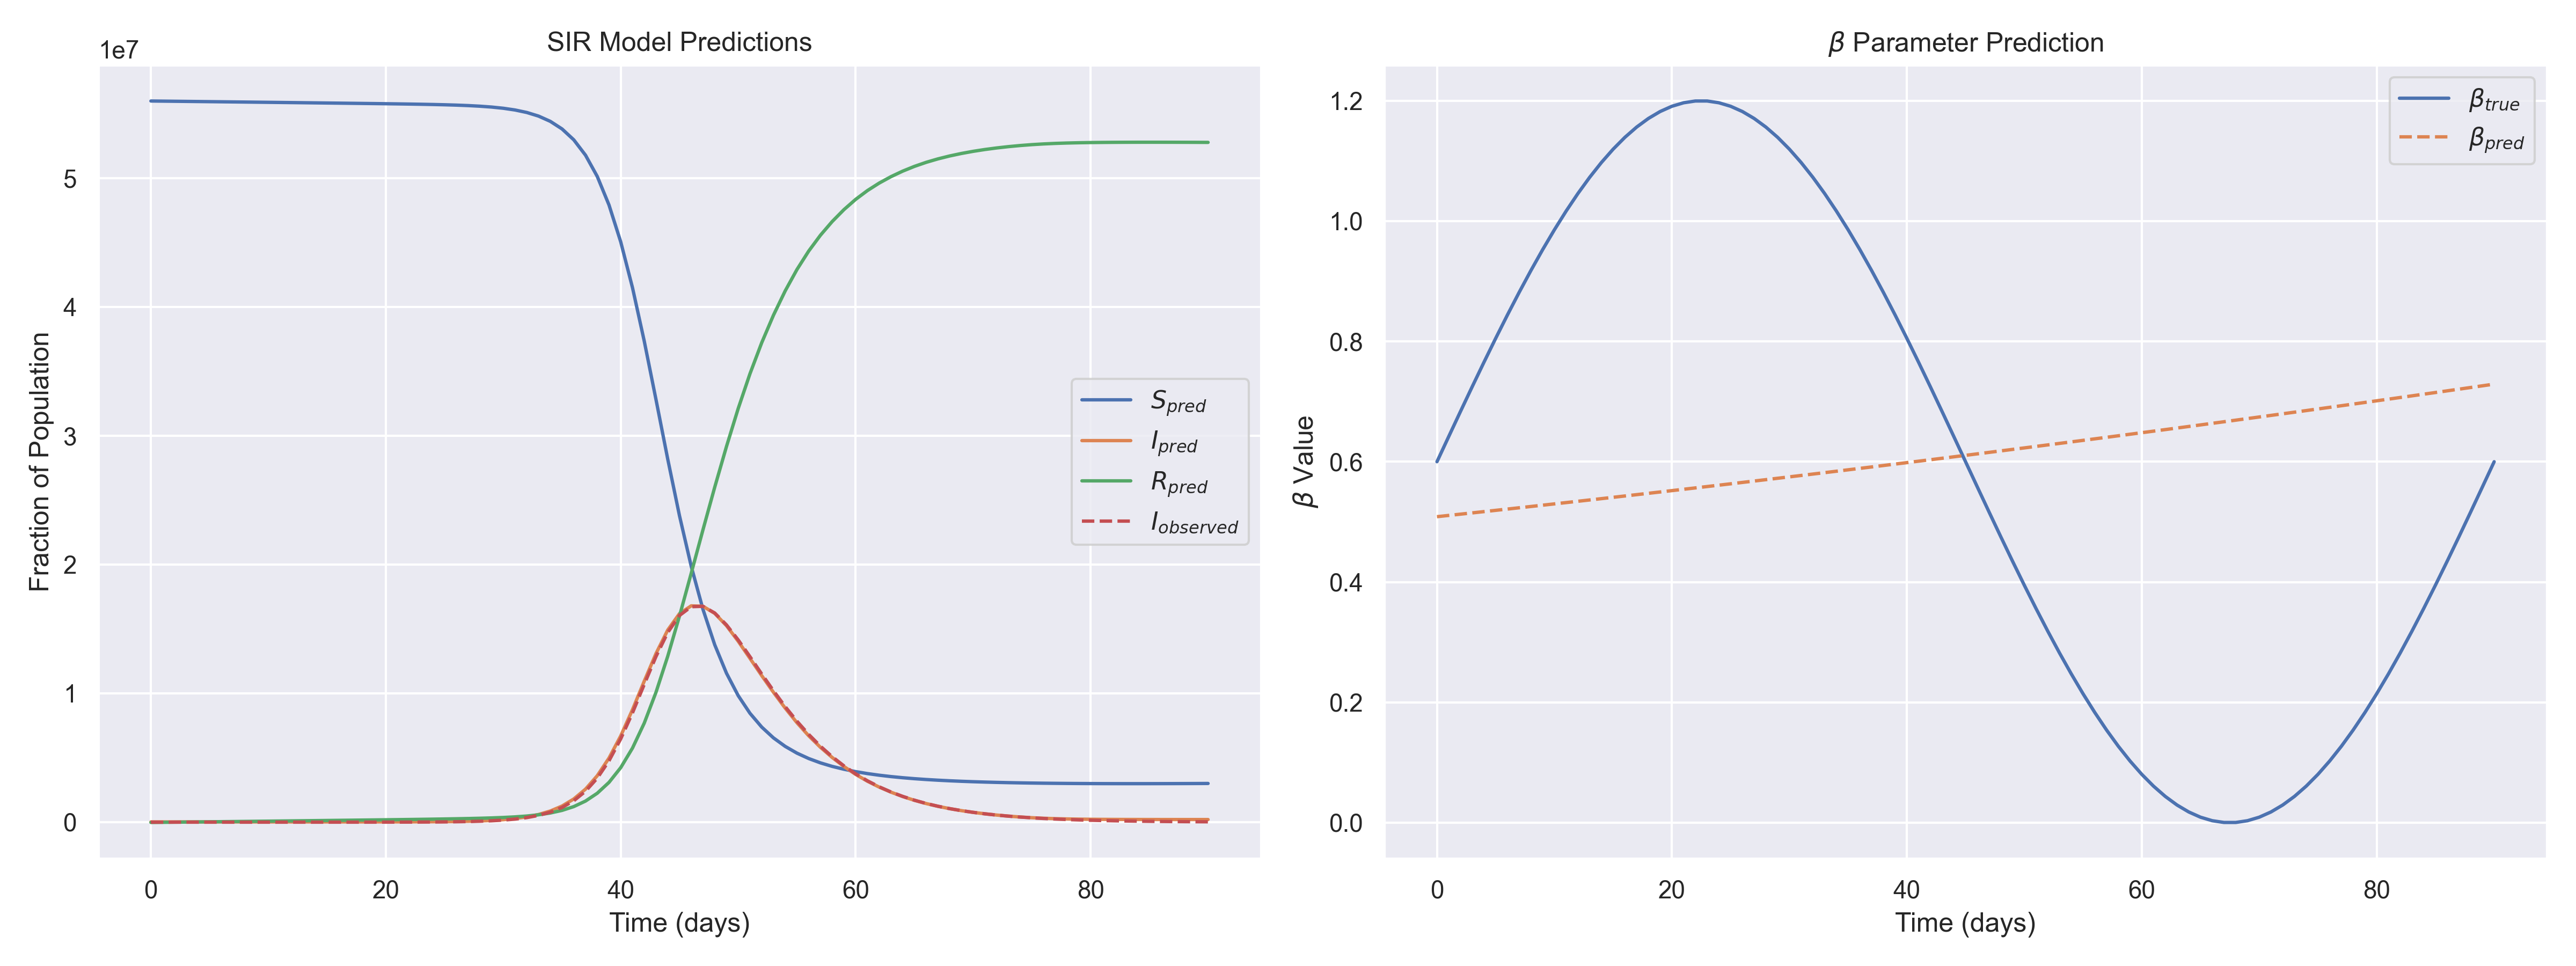

The table this chart was drawn from, first rows:
t, I_observed, S_pred, I_pred, R_pred, beta_pred, beta_true
0.000000e+00, 2.000000e+00, 5.600343e+07, 1.908263e+04, -2.251463e+04, 5.086629e-01, 6.000000e-01
1.000000e+00, 3.000000e+00, 5.599336e+07, 1.908931e+04, -1.244531e+04, 5.107544e-01, 6.418539e-01
2.000000e+00, 1.000000e+00, 5.598330e+07, 1.910265e+04, -2.398652e+03, 5.128536e-01, 6.835039e-01
3.000000e+00, 1.000000e+00, 5.597321e+07, 1.911600e+04, 7.676000e+03, 5.149607e-01, 7.247471e-01
4.000000e+00, 2.000000e+00, 5.596309e+07, 1.912935e+04, 1.778265e+04, 5.170755e-01, 7.653825e-01
5.000000e+00, 1.000000e+00, 5.595292e+07, 1.914937e+04, 2.792663e+04, 5.191983e-01, 8.052121e-01
6.000000e+00, 1.600000e+01, 5.594270e+07, 1.916939e+04, 3.812661e+04, 5.213289e-01, 8.440420e-01
7.000000e+00, 2.100000e+01, 5.593242e+07, 1.920275e+04, 4.837725e+04, 5.234672e-01, 8.816830e-01
8.000000e+00, 2.400000e+01, 5.592208e+07, 1.923612e+04, 5.868788e+04, 5.256135e-01, 9.179516e-01
9.000000e+00, 2.500000e+01, 5.591167e+07, 1.927616e+04, 6.905184e+04, 5.277676e-01, 9.526712e-01
1.000000e+01, 7.500000e+01, 5.590119e+07, 1.932288e+04, 7.948512e+04, 5.299296e-01, 9.856727e-01
1.100000e+01, 8.300000e+01, 5.589067e+07, 1.938961e+04, 8.993839e+04, 5.320995e-01, 1.016795e+00
1.200000e+01, 1.210000e+02, 5.588008e+07, 1.946969e+04, 1.004543e+05, 5.342774e-01, 1.045887e+00
1.300000e+01, 1.680000e+02, 5.586944e+07, 1.956979e+04, 1.109862e+05, 5.364631e-01, 1.072807e+00
1.400000e+01, 2.960000e+02, 5.585876e+07, 1.969659e+04, 1.215434e+05, 5.386567e-01, 1.097423e+00
1.500000e+01, 4.100000e+02, 5.584802e+07, 1.986342e+04, 1.321166e+05, 5.408583e-01, 1.119615e+00
1.600000e+01, 6.100000e+02, 5.583722e+07, 2.008364e+04, 1.426924e+05, 5.430679e-01, 1.139277e+00
1.700000e+01, 8.940000e+02, 5.582634e+07, 2.037727e+04, 1.532867e+05, 5.452854e-01, 1.156310e+00
1.800000e+01, 1.359000e+03, 5.581527e+07, 2.078434e+04, 1.639477e+05, 5.475109e-01, 1.170634e+00
1.900000e+01, 1.930000e+03, 5.580394e+07, 2.134488e+04, 1.747191e+05, 5.497444e-01, 1.182177e+00
2.000000e+01, 2.925000e+03, 5.579217e+07, 2.215901e+04, 1.856690e+05, 5.519858e-01, 1.190885e+00
2.100000e+01, 4.498000e+03, 5.577970e+07, 2.334680e+04, 1.969532e+05, 5.542353e-01, 1.196713e+00
2.200000e+01, 6.583000e+03, 5.576613e+07, 2.514179e+04, 2.087262e+05, 5.564927e-01, 1.199635e+00
2.300000e+01, 1.001300e+04, 5.575089e+07, 2.791758e+04, 2.211904e+05, 5.587582e-01, 1.199635e+00
2.400000e+01, 1.466500e+04, 5.573310e+07, 3.232118e+04, 2.345828e+05, 5.610316e-01, 1.196713e+00
2.500000e+01, 2.193300e+04, 5.571149e+07, 3.939292e+04, 2.491191e+05, 5.633132e-01, 1.190885e+00
2.600000e+01, 3.257500e+04, 5.568421e+07, 5.073918e+04, 2.650528e+05, 5.656028e-01, 1.182177e+00
2.700000e+01, 4.869600e+04, 5.564851e+07, 6.854438e+04, 2.829436e+05, 5.679004e-01, 1.170634e+00
2.800000e+01, 7.251600e+04, 5.560040e+07, 9.558145e+04, 3.040226e+05, 5.702060e-01, 1.156310e+00
2.900000e+01, 1.081770e+05, 5.553392e+07, 1.356531e+05, 3.304309e+05, 5.725198e-01, 1.139277e+00
3.000000e+01, 1.610280e+05, 5.544024e+07, 1.947722e+05, 3.649838e+05, 5.748416e-01, 1.119615e+00
3.100000e+01, 2.384800e+05, 5.530632e+07, 2.821118e+05, 4.115642e+05, 5.771714e-01, 1.097422e+00
3.200000e+01, 3.537050e+05, 5.511301e+07, 4.100333e+05, 4.769547e+05, 5.795095e-01, 1.072807e+00
3.300000e+01, 5.270970e+05, 5.483239e+07, 5.954416e+05, 5.721664e+05, 5.818555e-01, 1.045887e+00
3.400000e+01, 7.771500e+05, 5.442471e+07, 8.639618e+05, 7.113262e+05, 5.842097e-01, 1.016795e+00
3.500000e+01, 1.139733e+06, 5.383487e+07, 1.251252e+06, 9.138755e+05, 5.865719e-01, 9.856725e-01
3.600000e+01, 1.665497e+06, 5.298941e+07, 1.800788e+06, 1.209800e+06, 5.889423e-01, 9.526712e-01
3.700000e+01, 2.401911e+06, 5.179562e+07, 2.565072e+06, 1.639308e+06, 5.913208e-01, 9.179515e-01
3.800000e+01, 3.420355e+06, 5.014544e+07, 3.606918e+06, 2.247646e+06, 5.937073e-01, 8.816830e-01
3.900000e+01, 4.766583e+06, 4.792827e+07, 4.980860e+06, 3.090872e+06, 5.961021e-01, 8.440420e-01
4.000000e+01, 6.475247e+06, 4.505666e+07, 6.704762e+06, 4.238578e+06, 5.985048e-01, 8.052121e-01
4.100000e+01, 8.490948e+06, 4.150584e+07, 8.739199e+06, 5.754961e+06, 6.009157e-01, 7.653825e-01
4.200000e+01, 1.070326e+07, 3.735695e+07, 1.095070e+07, 7.692343e+06, 6.033348e-01, 7.247470e-01
4.300000e+01, 1.286614e+07, 3.281808e+07, 1.309485e+07, 1.008708e+07, 6.057621e-01, 6.835039e-01
4.400000e+01, 1.473068e+07, 2.819296e+07, 1.492176e+07, 1.288528e+07, 6.081975e-01, 6.418538e-01
4.500000e+01, 1.605282e+07, 2.379718e+07, 1.619730e+07, 1.600552e+07, 6.106409e-01, 6.000000e-01
4.600000e+01, 1.673314e+07, 1.986827e+07, 1.679963e+07, 1.933210e+07, 6.130926e-01, 5.581459e-01
4.700000e+01, 1.676291e+07, 1.652359e+07, 1.676736e+07, 2.270905e+07, 6.155524e-01, 5.164960e-01
4.800000e+01, 1.624363e+07, 1.377489e+07, 1.621163e+07, 2.601348e+07, 6.180204e-01, 4.752528e-01
4.900000e+01, 1.532002e+07, 1.156901e+07, 1.525892e+07, 2.917207e+07, 6.204966e-01, 4.346175e-01
5.000000e+01, 1.415202e+07, 9.824760e+06, 1.404862e+07, 3.212662e+07, 6.229808e-01, 3.947876e-01
5.100000e+01, 1.285226e+07, 8.456383e+06, 1.272085e+07, 3.482277e+07, 6.254733e-01, 3.559578e-01
5.200000e+01, 1.150641e+07, 7.385491e+06, 1.138114e+07, 3.723337e+07, 6.279739e-01, 3.183168e-01
5.300000e+01, 1.020702e+07, 6.545988e+06, 1.008417e+07, 3.936984e+07, 6.304826e-01, 2.820485e-01
5.400000e+01, 8.969315e+06, 5.884808e+06, 8.856138e+06, 4.125906e+07, 6.329995e-01, 2.473286e-01
5.500000e+01, 7.839328e+06, 5.360688e+06, 7.722744e+06, 4.291657e+07, 6.355246e-01, 2.143275e-01
5.600000e+01, 6.814088e+06, 4.942112e+06, 6.707422e+06, 4.435047e+07, 6.380578e-01, 1.832049e-01
5.700000e+01, 5.897681e+06, 4.605226e+06, 5.813438e+06, 4.558134e+07, 6.405992e-01, 1.541131e-01
5.800000e+01, 5.081798e+06, 4.332000e+06, 5.024115e+06, 4.664388e+07, 6.431488e-01, 1.271936e-01
5.900000e+01, 4.371915e+06, 4.108780e+06, 4.323498e+06, 4.756772e+07, 6.457064e-01, 1.025774e-01
... 31 more rows
